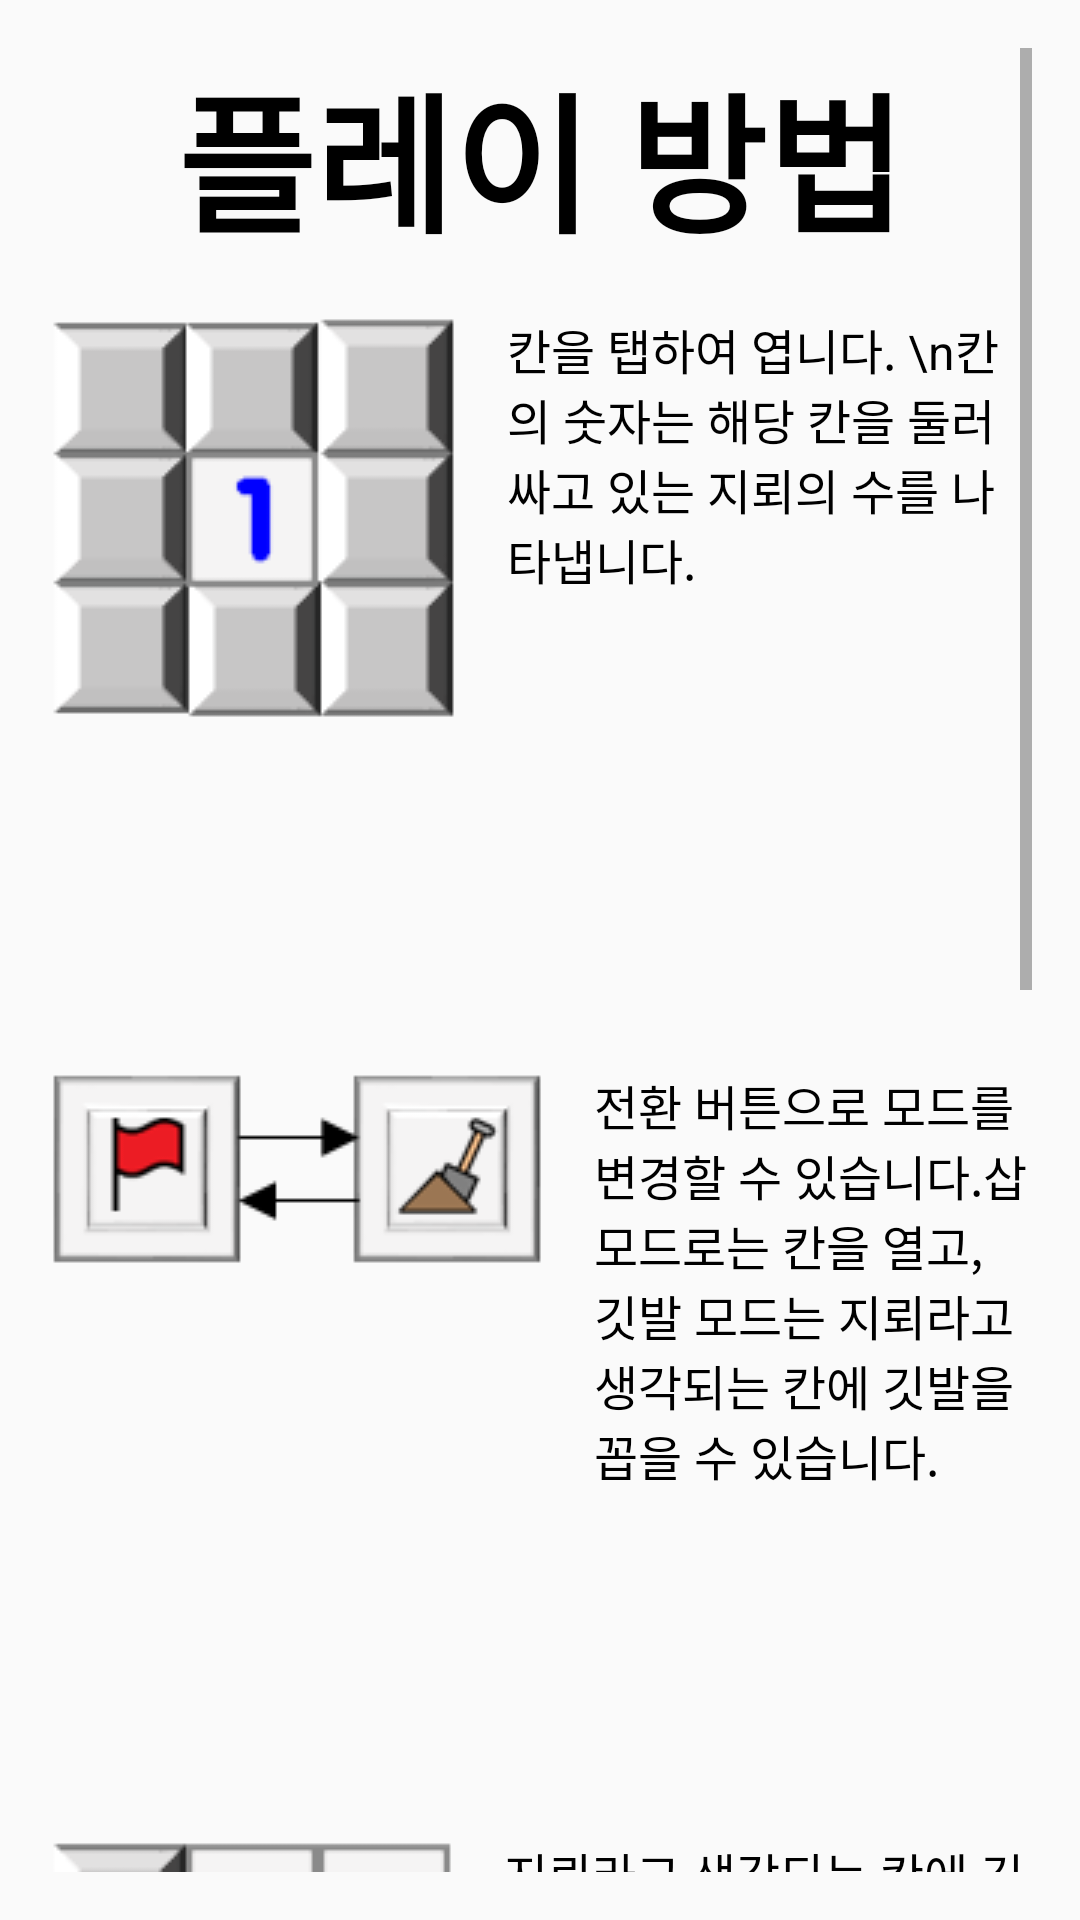

Reconstruct the res/layout file that produces this screen, plus the resources it refers to.
<!-- AndroidManifest.xml: application theme Theme.MineSweeper123 -->
<!-- res/layout/activity_howtoplay.xml -->
<?xml version="1.0" encoding="utf-8"?>
<ScrollView xmlns:android="http://schemas.android.com/apk/res/android"
    android:layout_width="match_parent"
    android:layout_height="match_parent"
    android:padding="16dp">

    <LinearLayout
        android:layout_width="match_parent"
        android:layout_height="wrap_content"
        android:orientation="vertical">

        <TextView
            android:id="@+id/howToPlayTitle"
            android:layout_width="match_parent"
            android:layout_height="wrap_content"
            android:text="플레이 방법"
            android:textSize="50sp"
            android:textStyle="bold"
            android:gravity="center"
            android:textColor="#000000"
            android:paddingBottom="16dp"/>

        <LinearLayout
            android:layout_width="match_parent"
            android:layout_height="wrap_content"
            android:orientation="horizontal"
            android:paddingBottom="16dp">

            <ImageView
                android:id="@+id/imageExample1"
                android:layout_width="wrap_content"
                android:layout_height="wrap_content"
                android:src="@drawable/example1"
                android:contentDescription="Example Image 1"
                android:layout_marginEnd="16dp"/>

            <TextView
                android:id="@+id/instructionText1"
                android:layout_width="0dp"
                android:layout_height="wrap_content"
                android:layout_weight="1"
                android:text="칸을 탭하여 엽니다. \n칸의 숫자는 해당 칸을 둘러싸고 있는 지뢰의 수를 나타냅니다."
                android:textColor="#000000"
                android:textSize="16sp"/>
        </LinearLayout>

        <LinearLayout
            android:layout_width="match_parent"
            android:layout_height="wrap_content"
            android:orientation="horizontal"
            android:paddingBottom="16dp"
            android:layout_marginTop="100dp">

            <ImageView
                android:id="@+id/imageExample2"
                android:layout_width="wrap_content"
                android:layout_height="wrap_content"
                android:src="@drawable/example2"
                android:contentDescription="Example Image 2"
                android:layout_marginEnd="16dp"/>

            <TextView
                android:id="@+id/instructionText2"
                android:layout_width="0dp"
                android:layout_height="wrap_content"
                android:layout_weight="1"
                android:text="전환 버튼으로 모드를 변경할 수 있습니다.삽 모드로는 칸을 열고, 깃발 모드는 지뢰라고 생각되는 칸에 깃발을 꼽을 수 있습니다."
                android:textColor="#000000"
                android:textSize="16sp"/>
        </LinearLayout>

        <LinearLayout
            android:layout_width="match_parent"
            android:layout_height="wrap_content"
            android:orientation="horizontal"
            android:paddingBottom="16dp"
            android:layout_marginTop="100dp">

            <ImageView
                android:id="@+id/imageExample3"
                android:layout_width="wrap_content"
                android:layout_height="wrap_content"
                android:src="@drawable/example3"
                android:contentDescription="Example Image 3"
                android:layout_marginEnd="16dp"/>

            <TextView
                android:id="@+id/instructionText3"
                android:layout_width="0dp"
                android:layout_height="wrap_content"
                android:layout_weight="1"
                android:text="지뢰라고 생각되는 칸에 깃발을 꼽고, 지뢰가 아니라고 생각되는 칸은 열어 안전한 칸을 모두 열고 \n지뢰의 개수가 0이되면 승리합니다."
                android:textColor="#000000"
                android:textSize="16sp"/>
        </LinearLayout>

        <LinearLayout
            android:layout_width="match_parent"
            android:layout_height="wrap_content"
            android:orientation="horizontal"
            android:paddingBottom="16dp"
            android:layout_marginTop="100dp">

            <ImageView
                android:id="@+id/imageExample4"
                android:layout_width="wrap_content"
                android:layout_height="wrap_content"
                android:src="@drawable/example4"
                android:contentDescription="Example Image 4"
                android:layout_marginEnd="16dp"/>

            <TextView
                android:id="@+id/instructionText4"
                android:layout_width="0dp"
                android:layout_height="wrap_content"
                android:layout_weight="1"
                android:text="지뢰를 밟으면 패배합니다. \n게임 종료 시 남은 지뢰가 모두 공개됩니다."
                android:textColor="#000000"
                android:textSize="16sp"/>
        </LinearLayout>

        <Button
            android:id="@+id/startButton"
            android:layout_width="150dp"
            android:layout_height="70dp"
            android:layout_marginTop="150dp"
            android:background="@drawable/btn"
            android:fontFamily="@font/kostar"
            android:layout_gravity="center"
            android:onClick="onStartGameClick"
            android:text="시작"
            android:textSize="30dp" />
    </LinearLayout>
</ScrollView>
<!-- resources referenced by this layout -->
<resources>
  <!-- drawable btn: png bitmap (drawable, 15943 bytes) -->
  <!-- drawable example1: png bitmap (drawable, 2687 bytes) -->
  <!-- drawable example2: png bitmap (drawable, 4701 bytes) -->
  <!-- drawable example3: png bitmap (drawable, 2100 bytes) -->
  <!-- drawable example4: png bitmap (drawable, 4958 bytes) -->
  <style name="Theme.MineSweeper123" parent="Base.Theme.MineSweeper123" />
  <style name="Base.Theme.MineSweeper123" parent="Theme.AppCompat.DayNight.NoActionBar">
          
          
      </style>
</resources>
